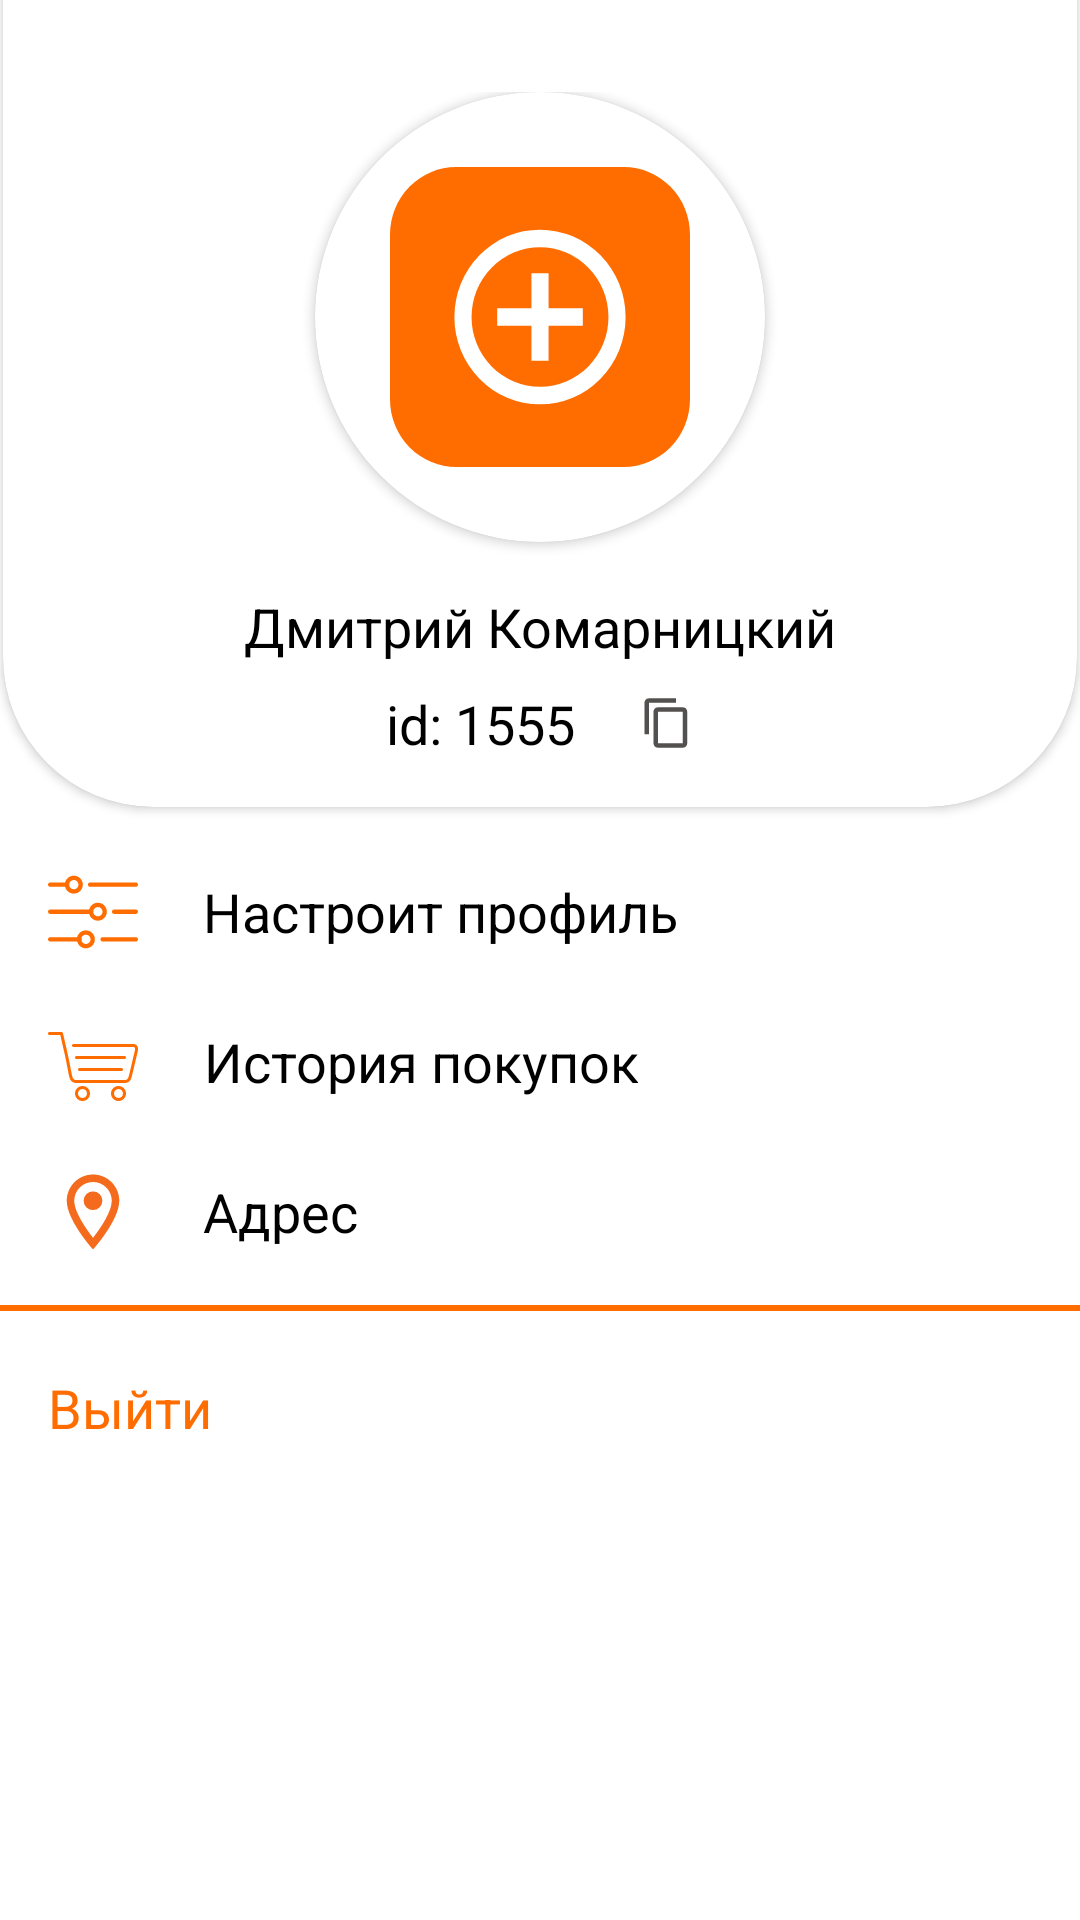

Here is an Android app screen rendered from its layout file. Give the layout XML and the strings, colors and styles it references.
<!-- AndroidManifest.xml: application theme Theme.HardwareStore -->
<!-- res/layout/profile_fragment.xml -->
<?xml version="1.0" encoding="utf-8"?>
<androidx.constraintlayout.widget.ConstraintLayout xmlns:android="http://schemas.android.com/apk/res/android"
    xmlns:tools="http://schemas.android.com/tools"
    android:layout_width="match_parent"
    android:layout_height="match_parent"
    xmlns:app="http://schemas.android.com/apk/res-auto"
    tools:context=".view.ProfileFragment">

    <androidx.cardview.widget.CardView
        android:layout_width="match_parent"
        android:layout_height="wrap_content"
        app:layout_constraintStart_toStartOf="parent"
        app:layout_constraintEnd_toEndOf="parent"
        app:layout_constraintTop_toTopOf="parent"
        app:cardCornerRadius="50dp"
        android:id="@+id/header_profile"
        android:layout_marginTop="-50dp"
        android:layout_marginHorizontal="1dp"
        android:layout_marginBottom="1dp">

        <androidx.constraintlayout.widget.ConstraintLayout
            android:layout_width="match_parent"
            android:layout_height="match_parent"
            android:paddingTop="80dp"
            android:layout_marginBottom="16dp"
            >

            <androidx.cardview.widget.CardView

                android:id="@+id/image_profile"
                android:layout_width="150dp"
                android:layout_height="150dp"
                app:layout_constraintStart_toStartOf="parent"
                app:layout_constraintEnd_toEndOf="parent"
                app:layout_constraintTop_toTopOf="parent"
                app:cardCornerRadius="100dp">
                <ImageView
                    android:layout_gravity="center"
                    android:layout_width="wrap_content"
                    android:layout_height="wrap_content"
                    android:src="@drawable/camera"
                    android:id="@+id/image"
                    android:scaleType="centerCrop"/>
            </androidx.cardview.widget.CardView>

            <TextView
                android:layout_width="match_parent"
                android:layout_height="wrap_content"
                android:text="Дмитрий Комарницкий"
                app:layout_constraintStart_toStartOf="parent"
                app:layout_constraintEnd_toEndOf="parent"
                app:layout_constraintTop_toBottomOf="@id/image_profile"
                android:layout_marginTop="16dp"
                android:textAlignment="center"
                android:textSize="18sp"
                android:id="@+id/name_user"
                android:textColor="@color/black"
                />

            <TextView
                android:layout_width="wrap_content"
                android:layout_height="wrap_content"
                android:text="id: 1555     "
                app:layout_constraintStart_toStartOf="parent"
                app:layout_constraintEnd_toEndOf="parent"
                app:layout_constraintTop_toBottomOf="@id/name_user"
                android:layout_marginTop="8dp"
                android:textAlignment="center"
                android:textSize="18sp"
                android:id="@+id/id_user"
                android:textColor="@color/black"
                android:drawableEnd="@drawable/ic_baseline_content_copy_24"
                />
        </androidx.constraintlayout.widget.ConstraintLayout>

    </androidx.cardview.widget.CardView>

    <TextView
        android:layout_width="wrap_content"
        android:layout_height="wrap_content"
        android:drawableStart="@drawable/settings"
        app:layout_constraintTop_toBottomOf="@id/header_profile"
        app:layout_constraintStart_toStartOf="parent"
        android:textColor="@color/black"
        android:text="     Настроит профиль"
        android:layout_marginTop="20dp"
        android:gravity="center"
        android:textSize="18sp"
        android:layout_marginStart="16dp"
        android:id="@+id/settings_profile"/>
    <TextView
        android:layout_width="wrap_content"
        android:layout_height="wrap_content"
        android:drawableStart="@drawable/shop"
        app:layout_constraintTop_toBottomOf="@id/settings_profile"
        app:layout_constraintStart_toStartOf="parent"
        android:textColor="@color/black"
        android:text="     История покупок"
        android:layout_marginTop="20dp"
        android:gravity="center"
        android:textSize="18sp"
        android:layout_marginStart="16dp"
        android:id="@+id/history_buy"/>

    <TextView
        android:layout_width="wrap_content"
        android:layout_height="wrap_content"
        android:drawableStart="@drawable/ic_outline_location_on_24"
        app:layout_constraintTop_toBottomOf="@id/history_buy"
        app:layout_constraintStart_toStartOf="parent"
        android:textColor="@color/black"
        android:text="     Адрес"
        android:layout_marginTop="20dp"
        android:gravity="center"
        android:textSize="18sp"
        android:id="@+id/address"
        android:layout_marginStart="16dp"/>
    <View
        android:layout_width="match_parent"
        android:layout_height="2dp"
        android:background="@color/gardware_001"
        app:layout_constraintStart_toStartOf="parent"
        app:layout_constraintEnd_toEndOf="parent"
        app:layout_constraintTop_toBottomOf="@id/address"
        android:layout_marginTop="16dp"
        android:id="@+id/view_line"/>

    <TextView
        android:layout_width="wrap_content"
        android:layout_height="wrap_content"
        android:textColor="@color/gardware_001"
        app:layout_constraintStart_toStartOf="parent"
        app:layout_constraintTop_toBottomOf="@id/view_line"
        android:textSize="18sp"
        android:id="@+id/exit"
        android:layout_marginTop="20dp"
        android:layout_marginStart="16dp"
        android:text="Выйти"/>


</androidx.constraintlayout.widget.ConstraintLayout>
<!-- resources referenced by this layout -->
<resources>
  <color name="black">#FF000000</color>
  <color name="gardware_001">#FF6D00</color>
  <!-- drawable camera (drawable) -->
  <vector xmlns:android="http://schemas.android.com/apk/res/android"
      android:width="100dp"
      android:height="100dp"
      android:viewportWidth="74.5"
      android:viewportHeight="73.03">
    <path
        android:pathData="M16.46,0L58.04,0A16.46,16.46 0,0 1,74.5 16.46L74.5,56.57A16.46,16.46 0,0 1,58.04 73.03L16.46,73.03A16.46,16.46 0,0 1,0 56.57L0,16.46A16.46,16.46 0,0 1,16.46 0z"
        android:fillColor="#FF6D00"/>
    <path
        android:pathData="M37.25,15.26A21.26,21.26 0,1 0,58.51 36.52,21.28 21.28,0 0,0 37.25,15.26ZM37.25,53.52a17,17 0,1 1,17 -17A17,17 0,0 1,37.25 53.52Z"
        android:fillColor="#fff"/>
    <path
        android:pathData="M39.38,25.89l-4.26,0l0,8.5l-8.5,0l0,4.25l8.5,0l0,8.51l4.26,0l0,-8.51l8.5,0l0,-4.25l-8.5,0l0,-8.5z"
        android:fillColor="#fff"/>
  </vector>
  <!-- drawable ic_baseline_content_copy_24 (drawable) -->
  <vector android:height="18dp" android:tint="#535050"
      android:viewportHeight="24" android:viewportWidth="24"
      android:width="18dp" xmlns:android="http://schemas.android.com/apk/res/android">
      <path android:fillColor="@android:color/white" android:pathData="M16,1L4,1c-1.1,0 -2,0.9 -2,2v14h2L4,3h12L16,1zM19,5L8,5c-1.1,0 -2,0.9 -2,2v14c0,1.1 0.9,2 2,2h11c1.1,0 2,-0.9 2,-2L21,7c0,-1.1 -0.9,-2 -2,-2zM19,21L8,21L8,7h11v14z"/>
  </vector>
  <!-- drawable ic_outline_location_on_24 (drawable) -->
  <vector android:height="30dp" android:tint="#F56B1E"
      android:viewportHeight="24" android:viewportWidth="24"
      android:width="30dp" xmlns:android="http://schemas.android.com/apk/res/android">
      <path android:fillColor="@android:color/white" android:pathData="M12,2C8.13,2 5,5.13 5,9c0,5.25 7,13 7,13s7,-7.75 7,-13c0,-3.87 -3.13,-7 -7,-7zM7,9c0,-2.76 2.24,-5 5,-5s5,2.24 5,5c0,2.88 -2.88,7.19 -5,9.88C9.92,16.21 7,11.85 7,9z"/>
      <path android:fillColor="@android:color/white" android:pathData="M12,9m-2.5,0a2.5,2.5 0,1 1,5 0a2.5,2.5 0,1 1,-5 0"/>
  </vector>
  <style name="Theme.HardwareStore" parent="Theme.MaterialComponents.DayNight.NoActionBar">
          
          <item name="colorPrimary">#FF6D00</item>
          <item name="colorPrimaryVariant">#FFFFFF</item>
          <item name="colorOnPrimary">@color/white</item>
          
          <item name="colorSecondary">@color/gardware_001</item>
          <item name="colorSecondaryVariant">@color/teal_700</item>
          <item name="colorOnSecondary">@color/black</item>
          
          <item name="android:statusBarColor">?attr/colorPrimaryVariant</item>
          
      </style>
  <color name="white">#FFFFFFFF</color>
  <color name="teal_700">#FF018786</color>
</resources>
